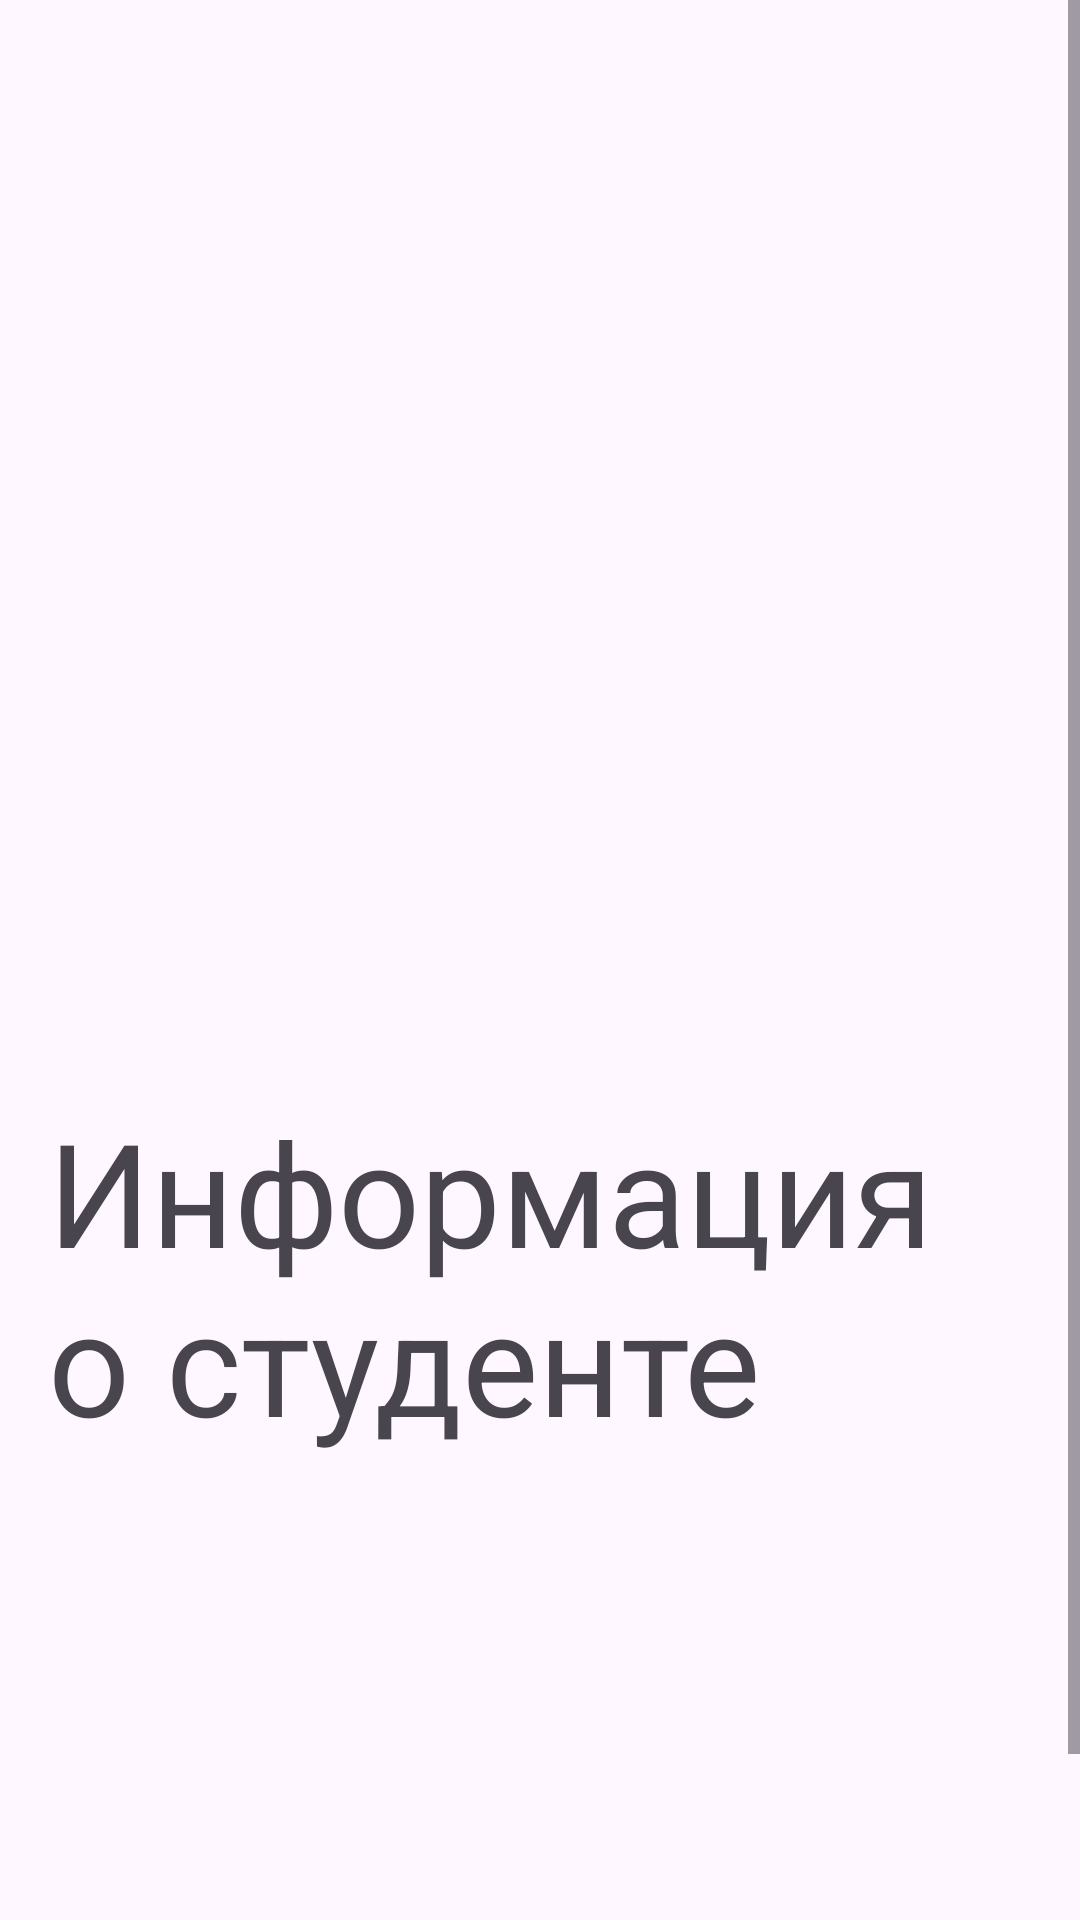

Android layout source for this screen:
<!-- AndroidManifest.xml: application theme Theme.MyApplication -->
<!-- res/layout/fragment_about_student.xml -->
<?xml version="1.0" encoding="utf-8"?>
<ScrollView xmlns:android="http://schemas.android.com/apk/res/android"
    xmlns:tools="http://schemas.android.com/tools"
    android:layout_width="match_parent"
    android:layout_height="match_parent">

    <LinearLayout
        android:layout_width="match_parent"
        android:layout_height="wrap_content"
        android:orientation="vertical"
        tools:context=".presentation.ui.fragments.students.AboutStudentFragment">

        <ImageView
            android:id="@+id/student_image_inf"
            android:layout_width="match_parent"
            android:layout_height="340dp"
            android:layout_marginStart="16dp"
            android:layout_marginTop="25dp"
            android:layout_marginEnd="16dp"
            tools:srcCompat="@tools:sample/avatars" />

        <TextView
            android:id="@+id/student_inf"
            android:layout_width="match_parent"
            android:layout_height="wrap_content"
            android:layout_marginStart="16dp"
            android:layout_marginEnd="16dp"
            android:textSize="48sp"
            android:text="@string/student_inf" />

        <TextView
            android:id="@+id/student_name_inf"
            android:layout_width="match_parent"
            android:layout_height="wrap_content"
            android:layout_marginStart="16dp"
            android:layout_marginEnd="16dp"
            android:textSize="32sp"
            android:text="" />

        <TextView
            android:id="@+id/student_surname_inf"
            android:layout_width="match_parent"
            android:layout_height="wrap_content"
            android:layout_marginStart="16dp"
            android:layout_marginEnd="16dp"
            android:textSize="32sp"
            android:text="" />

        <TextView
            android:id="@+id/student_phone_inf"
            android:layout_width="match_parent"
            android:layout_height="wrap_content"
            android:layout_marginStart="16dp"
            android:layout_marginEnd="16dp"
            android:textSize="32sp"
            android:text="" />

        <TextView
            android:id="@+id/student_age_inf"
            android:layout_width="match_parent"
            android:layout_height="wrap_content"
            android:layout_marginStart="16dp"
            android:layout_marginEnd="16dp"
            android:textSize="32sp"
            android:text="" />

        <TextView
            android:id="@+id/student_id_inf"
            android:layout_width="match_parent"
            android:layout_height="wrap_content"
            android:layout_marginStart="16dp"
            android:layout_marginEnd="16dp"
            android:textSize="32sp"
            android:text="" />
    </LinearLayout>
</ScrollView>
<!-- resources referenced by this layout -->
<resources>
  <string name="student_inf">Информация о студенте</string>
  <style name="Theme.MyApplication" parent="Base.Theme.MyApplication" />
  <style name="Base.Theme.MyApplication" parent="Theme.Material3.DayNight.NoActionBar">
          
          
      </style>
</resources>
